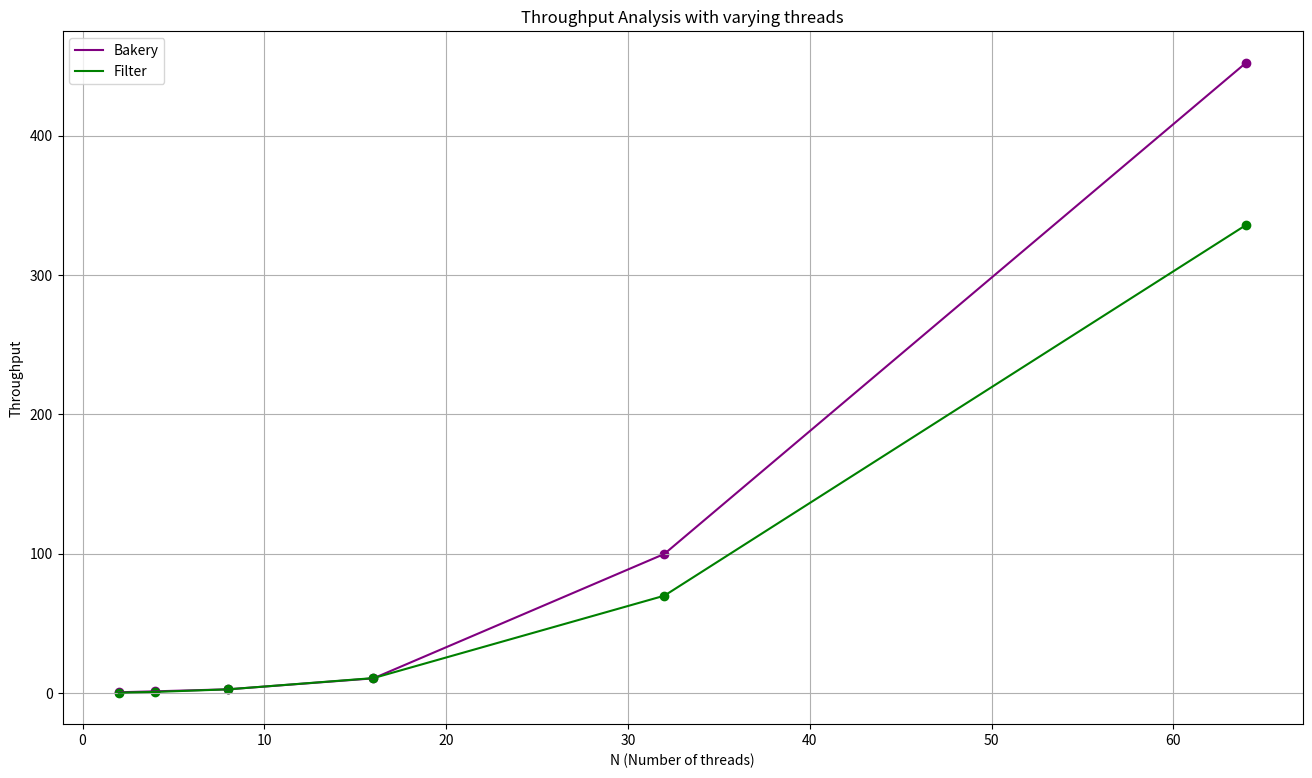

Reproduce this figure in Python. (Note: this script raises an exception after producing the figure.)
# Throughput Analysis with varying threads [WORST CASE]: 

import matplotlib.pyplot as plt
import os

def avg(a,b,c,d,e):
    return (a+b+c+d+e)/5


N = [2, 4, 8, 16, 32, 64]
B = [avg(0.3,1.2,0.2,0.1,0.5), avg(1.6,1.2,0.5,1.1,1.3), avg(2.4,2.4,3,2.9,2.2), avg(8.9,10.7,10.1,11.1,11.5), avg(106.8,91.7,103.2,98.6,98.6), avg(415.2,468.2,465.1,451.4,462.6)]
F = [avg(0,0.1,0.1,0.6,0.1), avg(0.3,1.3,1,0.5,0.5), avg(2.4,3.1,2.2,2.3,2.8), avg(9.9,11.1,8.5,13.2,10.5), avg(71,75.4,68.5,74,60.1), avg(322.8,355.3,356.8,317.4,327.7)]

# make a big plot
plt.figure(figsize=(16, 9))

plt.plot(N, B, label='Bakery', color='purple')
plt.plot(N, F, label='Filter', color='green')

# show grid lines
plt.grid(True)

# show markers
plt.scatter(N, B, color='purple')
plt.scatter(N, F, color='green')

plt.xlabel('N (Number of threads)')
plt.ylabel('Throughput')
plt.title('Throughput Analysis with varying threads')
plt.legend()
script_name = os.path.splitext(os.path.basename(__file__))[0]
plt.savefig(f"{script_name}.png")
plt.show()